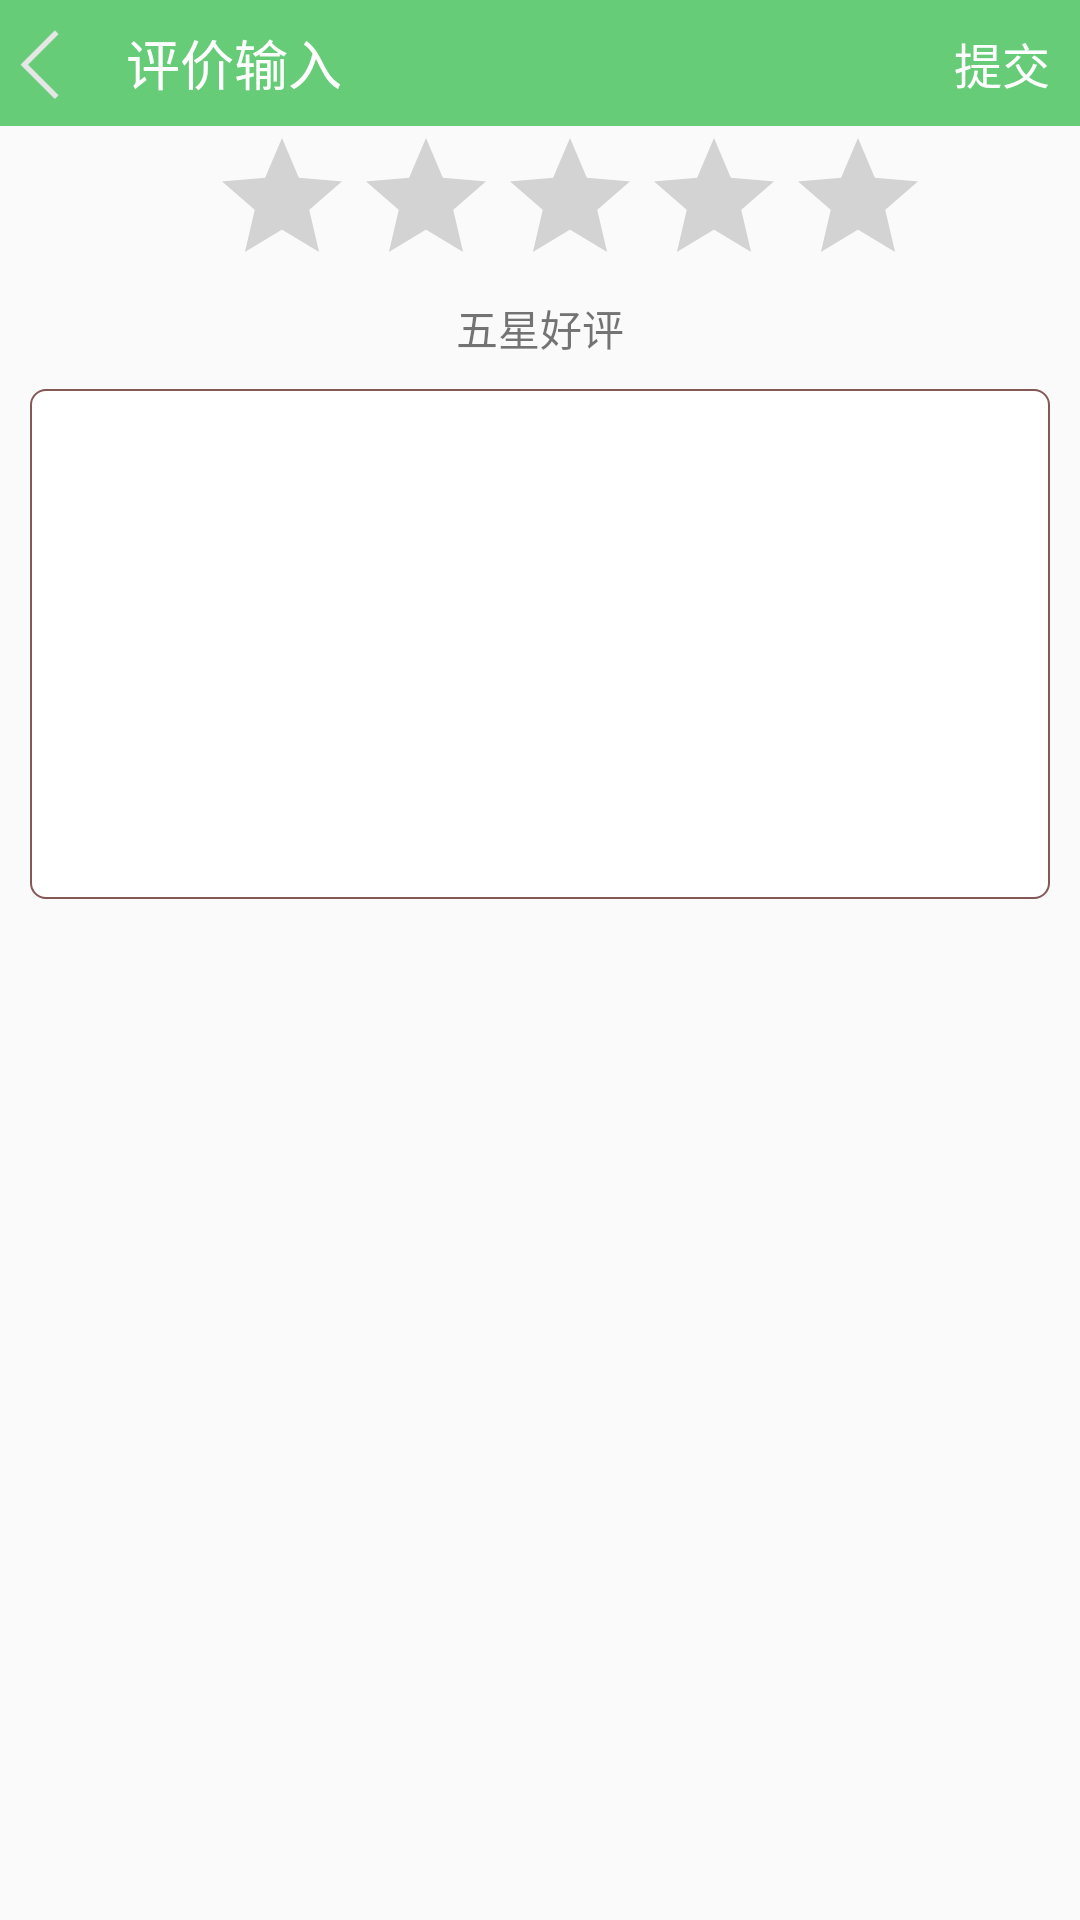

Reconstruct the res/layout file that produces this screen, plus the resources it refers to.
<!-- AndroidManifest.xml: application theme Theme.AppCompat.Light.NoActionBar -->
<!-- res/layout/activity_comment.xml -->
<?xml version="1.0" encoding="utf-8"?>
<LinearLayout xmlns:android="http://schemas.android.com/apk/res/android"
    xmlns:app="http://schemas.android.com/apk/res-auto"
    xmlns:tools="http://schemas.android.com/tools"
    android:layout_width="match_parent"
    android:layout_height="match_parent"
    android:fitsSystemWindows="true"
    android:orientation="vertical"
    tools:context=".app.CommentActivity"
    android:focusable="true"
    android:focusableInTouchMode="true"
    >

    <LinearLayout
        android:id="@+id/comment_top_layout"
        style="@style/style_top_layout"
        android:layout_width="match_parent"
        android:layout_height="wrap_content">

        <TextView
            android:id="@+id/comment_title_back"
            style="@style/style_top_title_back"
            android:layout_width="wrap_content"
            android:layout_height="wrap_content"
            android:text="评价输入" />

        <View
            android:layout_width="0dp"
            android:layout_height="1dp"
            android:layout_weight="1" />

        <TextView
            android:id="@+id/comment_title_submit"
            style="@style/style_title_btu"
            android:layout_width="wrap_content"
            android:layout_height="match_parent"
            android:onClick="onClick"
            android:paddingLeft="10dp"
            android:paddingRight="10dp"
            android:text="提交"
            android:textSize="16sp" />

    </LinearLayout>

    <RatingBar
        android:id="@+id/comment_star_level"
        android:layout_width="wrap_content"
        android:layout_height="wrap_content"
        android:layout_gravity="center_horizontal"
        android:layout_marginLeft="10dp"
        android:max="5" />

    <TextView
        android:id="@+id/comment_level_tv"
        android:layout_width="wrap_content"
        android:layout_height="wrap_content"
        android:layout_gravity="center_horizontal"
        android:text="五星好评" />

    <EditText
        android:id="@+id/comment_content_edit"
        android:layout_width="match_parent"
        android:layout_height="170dp"
        android:layout_margin="10dp"
        android:gravity="top"
        android:background="@drawable/shape_corner_edit" />
</LinearLayout>
<!-- resources referenced by this layout -->
<resources>
  <!-- drawable shape_corner_edit (drawable) -->
  <?xml version="1.0" encoding="utf-8"?>
  <shape xmlns:android="http://schemas.android.com/apk/res/android">
      <corners android:radius="5dp"/>
      <solid
          android:color="#fff"
          />
      <stroke
          android:width="0.5dip"
          android:color="@color/theme25"
          />
  </shape>
  <style name="style_title_btu">
          <item name="android:textColor">@color/white</item>
          <item name="android:textSize">13sp</item>
          <item name="android:gravity">center</item>
          <item name="android:onClick">onClick</item>
      </style>
  <style name="style_top_layout">
          <item name="android:layout_width">match_parent</item>
          <item name="android:layout_height">wrap_content</item>
          <item name="android:background">@color/theme1</item>
          <item name="android:paddingTop">5dp</item>
          <item name="android:paddingBottom">5dp</item>
      </style>
  <style name="style_top_title_back">
          <item name="android:textSize">18sp</item>
          <item name="android:textColor">@color/white</item>
          <item name="android:drawableLeft">@mipmap/icon_back</item>
          <item name="android:drawablePadding">10dp</item>
          <item name="android:onClick">onClick</item>
          <item name="android:gravity">center_vertical</item>
      </style>
  <color name="theme25">#845856</color>
  <color name="white">#FFFFFF</color>
  <color name="theme1">#6c7</color>
</resources>
